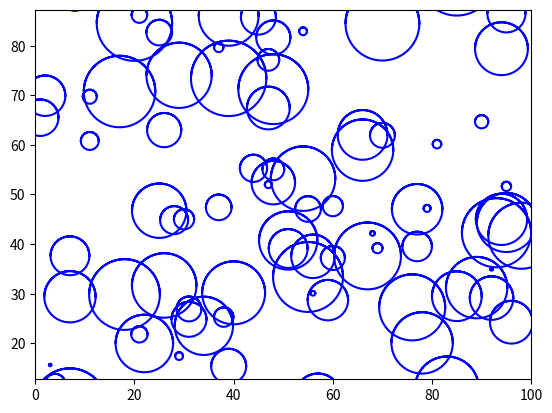

This chart was generated by the following Python code:
from matplotlib.animation import FuncAnimation
import matplotlib.pyplot as plt
import numpy as np
import random


def circle_move(time, R=0, x0=0, y0=0, vy0=0):

    x0 = x0
    y0 = y0 + vy0 * time
    alpha = np.arange(0, 3*np.pi, 0.1)
    r = R * time ** 1.1

    x = x0 + r*np.cos(alpha)
    y = y0 + r*np.sin(alpha)
    return x, y


	
def animate(i):
    for j in range(len(balls)):
        balls[j].set_data(circle_move(time=i, R=0.0005*r[j], x0=1*x[j], y0=0.01*y[j], vy0=0.01*vy[j]))


if __name__ == '__main__':
 
    fig, ax = plt.subplots()
    balls = []
    for i in range(100):
        ball, = plt.plot([], [], '-', color='b', label='Ball')
        balls.append(ball)
    
    r = []
    x = []
    y = []
    vy = []
    for j in range(len(balls)):
        r.append(random.randint(1, 99))
        x.append(random.randint(1, 99))
        y.append(random.randint(1, 99))
        vy.append(random.randint(1, 99))
    

    edge = 100
    plt.axis('equal')
    ax.set_xlim(0, edge)
    ax.set_ylim(0, edge)
    
    ani = FuncAnimation(fig,
                        animate,
                        frames=100,
                        interval=30
                       )
    	
    ani.save('project.gif') 